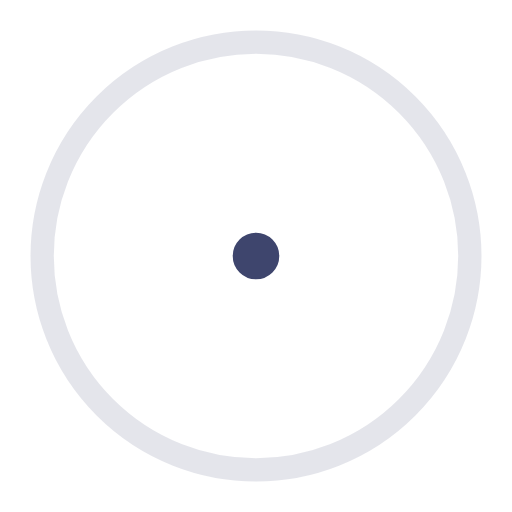
t = 0.00 s
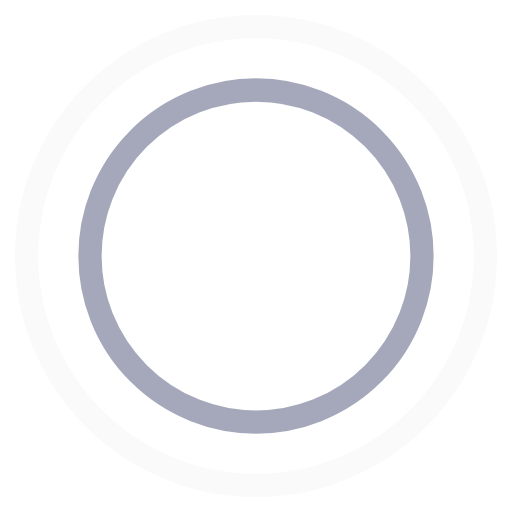
t = 0.45 s
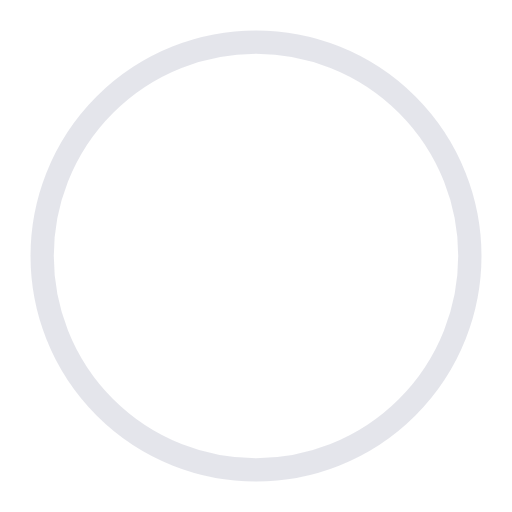
t = 0.90 s
t = 1.35 s: frame unchanged from t = 0.45 s, image omitted

The animated SVG that drew these frames (rendered in a browser with its animation timeline set to each time). Animation: 4 SMIL elements (animate=4); one cycle of 1.80 s, repeats indefinitely.

<svg xmlns="http://www.w3.org/2000/svg" width="44" height="44" viewBox="0 0 44 44" stroke="#3e456d">
    <g fill="none" fill-rule="evenodd" stroke-width="2">
        <circle cx="22" cy="22" r="1">
            <animate attributeName="r" begin="0s" dur="1.8s" values="1; 20" calcMode="spline" keyTimes="0; 1" keySplines="0.165, 0.84, 0.44, 1" repeatCount="indefinite"/>
            <animate attributeName="stroke-opacity" begin="0s" dur="1.8s" values="1; 0" calcMode="spline" keyTimes="0; 1" keySplines="0.3, 0.61, 0.355, 1" repeatCount="indefinite"/>
        </circle>
        <circle cx="22" cy="22" r="1">
            <animate attributeName="r" begin="-0.9s" dur="1.8s" values="1; 20" calcMode="spline" keyTimes="0; 1" keySplines="0.165, 0.84, 0.44, 1" repeatCount="indefinite"/>
            <animate attributeName="stroke-opacity" begin="-0.9s" dur="1.8s" values="1; 0" calcMode="spline" keyTimes="0; 1" keySplines="0.3, 0.61, 0.355, 1" repeatCount="indefinite"/>
        </circle>
    </g>
</svg>
